Run: headless pygame with SDL's dummy video driver; simulated clock (each Clock.tick advances the game by its frame time, no real sleeping); random seed 0; keys injected as events and as key.get_pressed() state; no mouse input.
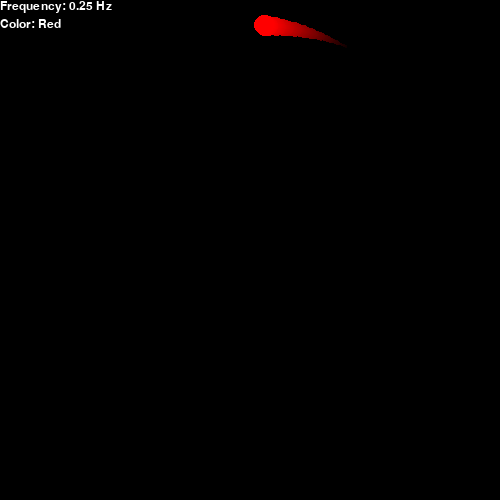
Frame 1 of 4 · flips 1–60 · no input
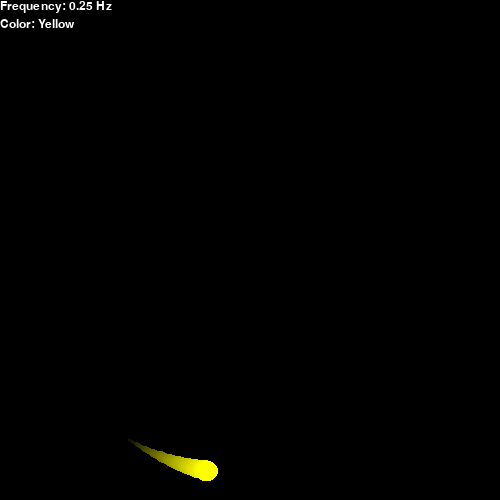
Frame 2 of 4 · flips 61–180 · tapped SPACE, RETURN · held RIGHT (→), D
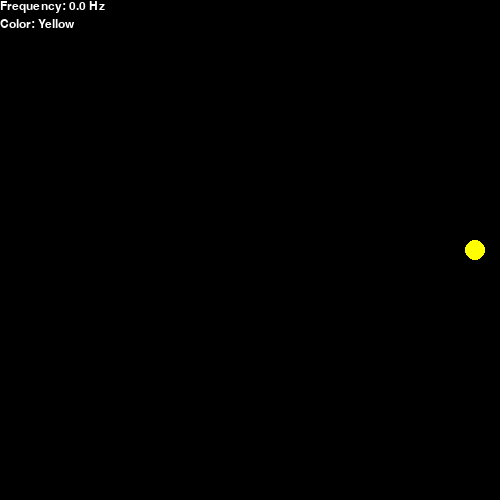
Frame 3 of 4 · flips 181–300 · held DOWN (↓), S
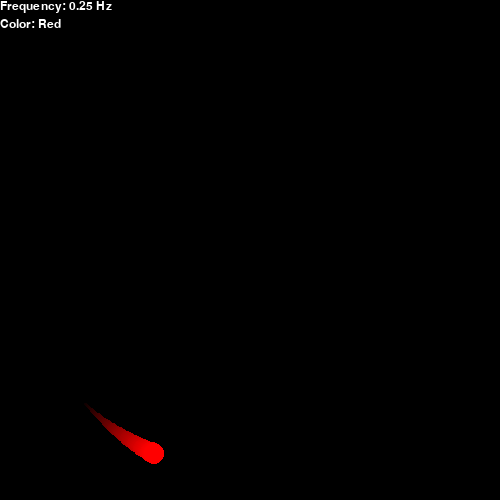
Frame 4 of 4 · flips 301–420 · held LEFT (←), A, UP (↑), W

The pygame program that drew these frames:

####################################################################################################
# Imports
####################################################################################################

import math
import pygame
import sys

####################################################################################################
# Constants
####################################################################################################

# Color
BLACK = (0, 0, 0)
WHITE = (255, 255, 255)

# Display
DISPLAY_HEIGHT = 500
DISPLAY_MARGIN = 25
DISPLAY_WIDTH = 500

# Font
FONT = "arial"
FONT_SIZE = 18

# Orbit
ORBIT_CENTER_X = DISPLAY_WIDTH / 2
ORBIT_CENTER_Y = DISPLAY_HEIGHT / 2
ORBIT_FREQUENCY = 0.25
ORBIT_OBJECT_RADIUS = 10
if DISPLAY_HEIGHT <= DISPLAY_WIDTH:
    ORBIT_RADIUS = (DISPLAY_HEIGHT - (2 * DISPLAY_MARGIN)) / 2
else:
    ORBIT_RADIUS = (DISPLAY_WIDTH - (2 * DISPLAY_MARGIN)) / 2

####################################################################################################
# Functions
####################################################################################################

def get_cosine_point(amplitude, frequency, time):
    return amplitude * math.cos(2 * math.pi * frequency * time)

def get_sine_point(amplitude, frequency, time):
    return amplitude * math.sin(2 * math.pi * frequency * time)

def round_to_integer(number):
    return int(round(number, 0))

####################################################################################################
# Program Start
####################################################################################################

# Set Up
color = ["Red", "Yellow", "Green", "Cyan", "Blue", "Magenta"]
color_index = 0
frequency = ORBIT_FREQUENCY
hue = [i for i in range(256)]
radius = []
for i in range(256):
    radius.append(int(round(ORBIT_OBJECT_RADIUS * i / 255, 0)))
time_seconds = 0.0

# Initialize PyGame
pygame.init()

# Initialize Display
display = pygame.display.set_mode((DISPLAY_WIDTH, DISPLAY_HEIGHT))
pygame.display.set_caption("Orbit")

# Initialize Clock
clock = pygame.time.Clock()

# Initialize Font
font = pygame.font.SysFont(FONT, FONT_SIZE)

# Run Game
while True:
    # Check For Events
    for event in pygame.event.get():
        if event.type == pygame.QUIT:
            # Uninitialize PyGame
            pygame.quit()
            
            # Exit
            sys.exit()
        
        if event.type == pygame.KEYDOWN:
            if event.key == pygame.K_LEFT:
                color_index -= 1
                if color_index < 0:
                    color_index = len(color) - 1
            if event.key == pygame.K_RIGHT:
                color_index = (color_index + 1) % len(color)
            if event.key == pygame.K_UP:
                frequency += ORBIT_FREQUENCY
            if event.key == pygame.K_DOWN:
                frequency -= ORBIT_FREQUENCY
    
    # Fill Display
    display.fill(BLACK)
    
    # Draw Text (Antialias = True)
    text = font.render("Frequency: {} Hz".format(frequency), True, WHITE)
    display.blit(text, (0, (0 * FONT_SIZE)))
    text = font.render("Color: {}".format(color[color_index]), True, WHITE)
    display.blit(text, (0, (1 * FONT_SIZE)))
    
    # Get Time
    time_seconds += clock.tick() / 1000.0
    
    # Get Orbit
    orbit = []
    for i in range(256):
        time_offset = (255 - i) / 1000
        x = round_to_integer(get_cosine_point(ORBIT_RADIUS, frequency, time_seconds - time_offset) + ORBIT_CENTER_X)
        y = round_to_integer(ORBIT_CENTER_Y - get_sine_point(ORBIT_RADIUS, frequency, time_seconds - time_offset))
        orbit.append((x, y))
    
    # Get Working Color
    working_color = []
    for i in range(256):
        if color[color_index] == "Red":
            working_color.append((hue[i], 0, 0))
        elif color[color_index] == "Yellow":
            working_color.append((hue[i], hue[i], 0))
        elif color[color_index] == "Green":
            working_color.append((0, hue[i], 0))
        elif color[color_index] == "Cyan":
            working_color.append((0, hue[i], hue[i]))
        elif color[color_index] == "Blue":
            working_color.append((0, 0, hue[i]))
        elif color[color_index] == "Magenta":
            working_color.append((hue[i], 0, hue[i]))
    
    # Lock Display
    display.lock() # Lock Display So PyGame Doesn't Have To Inefficiently Lock And Unlock Display With Each Call To pygame.draw.circle(...)
    
    # Draw Orbit Object And Tail
    for i in range(256):
        pygame.draw.circle(display, working_color[i], orbit[i], radius[i])
    
    # Unlock Display
    display.unlock()
    
    # Update Display
    pygame.display.update()
